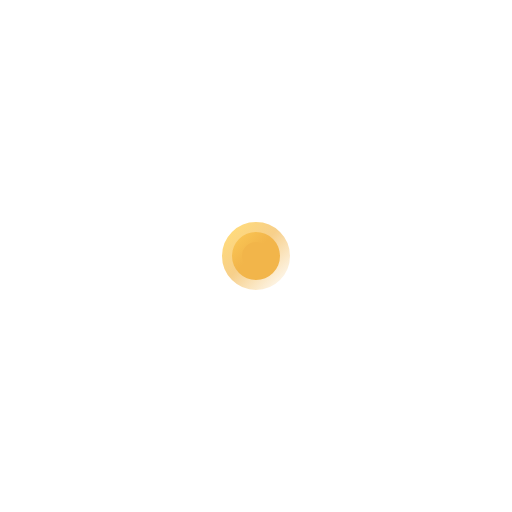
t = 0.00 s
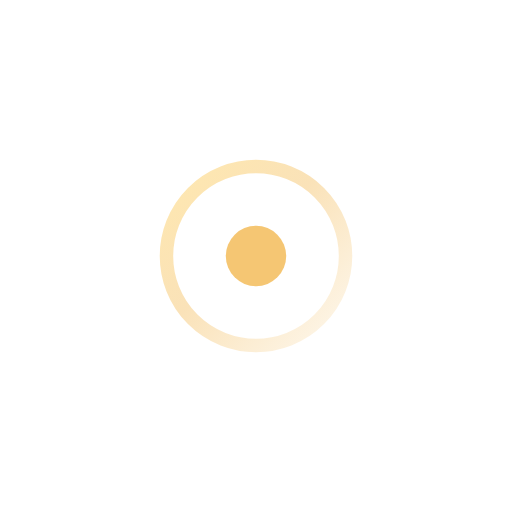
t = 0.50 s
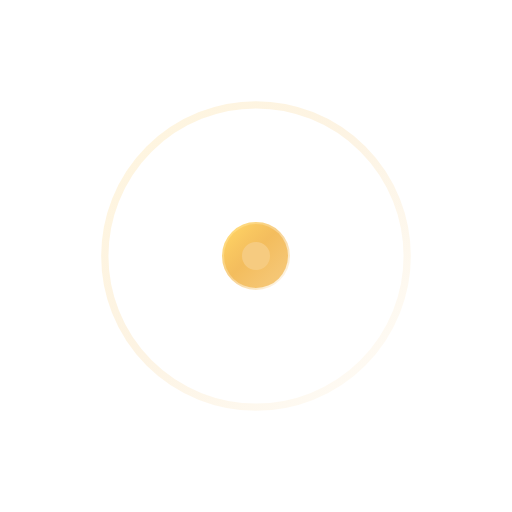
t = 1.00 s
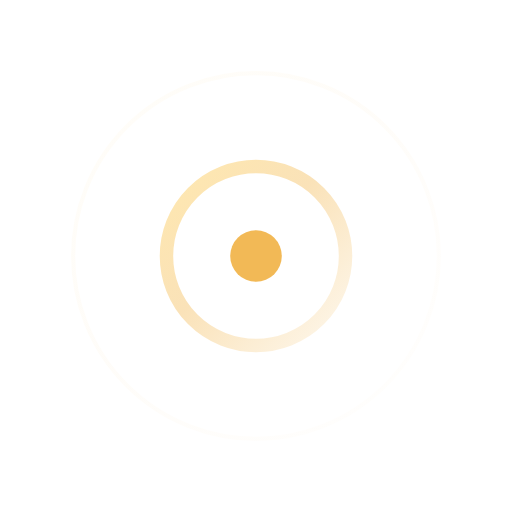
t = 1.50 s
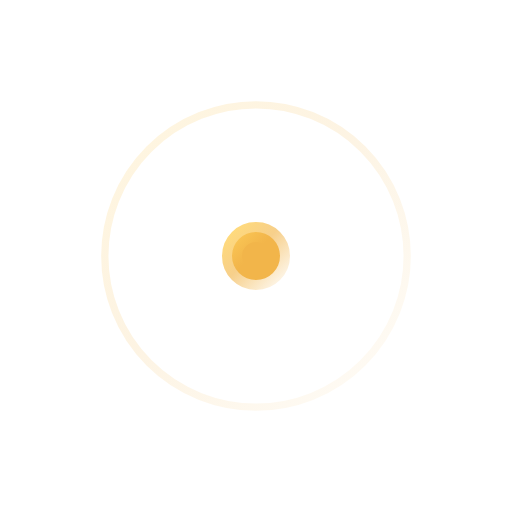
t = 2.00 s
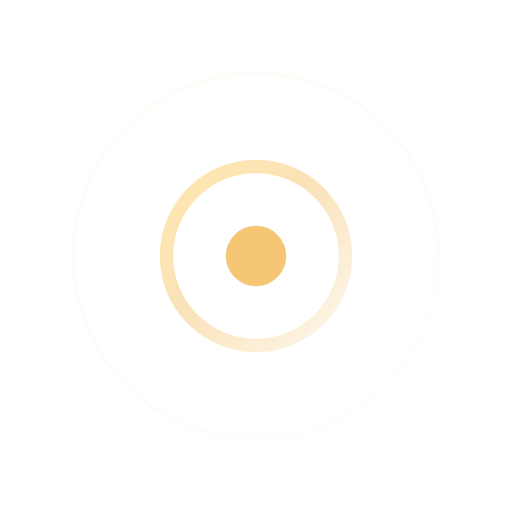
t = 2.50 s

The animated SVG that drew these frames (rendered in a browser with its animation timeline set to each time). Animation: 8 SMIL elements (animate=8); one cycle of 3.00 s, repeats indefinitely.

<svg xmlns="http://www.w3.org/2000/svg" viewBox="0 0 64 64" fill="none">
  <defs>
    <!-- Angular stroke gradient — same direction as static mark -->
    <linearGradient id="rippleGrad" x1="0" y1="0" x2="1" y2="1">
      <stop offset="0%"   stop-color="#FFD15C" stop-opacity="1"/>
      <stop offset="45%"  stop-color="#F2B54A" stop-opacity="0.8"/>
      <stop offset="100%" stop-color="#F2B54A" stop-opacity="0.2"/>
    </linearGradient>
  </defs>

  <!-- Center dot: gentle breathing pulse -->
  <circle cx="32" cy="32" r="3" fill="#F2B54A">
    <animate
      attributeName="r"
      values="3;4;3"
      dur="2s"
      repeatCount="indefinite"
      calcMode="spline"
      keySplines="0.4 0 0.2 1; 0.4 0 0.2 1"/>
    <animate
      attributeName="opacity"
      values="1;0.7;1"
      dur="2s"
      repeatCount="indefinite"
      calcMode="spline"
      keySplines="0.4 0 0.2 1; 0.4 0 0.2 1"/>
  </circle>

  <!-- Expanding ring 1: grows from center, thins, fades -->
  <circle cx="32" cy="32" fill="none" stroke="url(#rippleGrad)"
          r="3" stroke-width="2.5" opacity="0">
    <animate attributeName="r"
      values="3;24" dur="2s" begin="0s" repeatCount="indefinite"
      calcMode="spline" keySplines="0.15 0 0.35 1"/>
    <animate attributeName="opacity"
      values="0.8;0" dur="2s" begin="0s" repeatCount="indefinite"
      calcMode="spline" keySplines="0.15 0 0.35 1"/>
    <animate attributeName="stroke-width"
      values="2.5;0.4" dur="2s" begin="0s" repeatCount="indefinite"
      calcMode="spline" keySplines="0.15 0 0.35 1"/>
  </circle>

  <!-- Expanding ring 2: same animation, offset by half cycle -->
  <circle cx="32" cy="32" fill="none" stroke="url(#rippleGrad)"
          r="3" stroke-width="2.5" opacity="0">
    <animate attributeName="r"
      values="3;24" dur="2s" begin="1s" repeatCount="indefinite"
      calcMode="spline" keySplines="0.15 0 0.35 1"/>
    <animate attributeName="opacity"
      values="0.8;0" dur="2s" begin="1s" repeatCount="indefinite"
      calcMode="spline" keySplines="0.15 0 0.35 1"/>
    <animate attributeName="stroke-width"
      values="2.5;0.4" dur="2s" begin="1s" repeatCount="indefinite"
      calcMode="spline" keySplines="0.15 0 0.35 1"/>
  </circle>
</svg>
